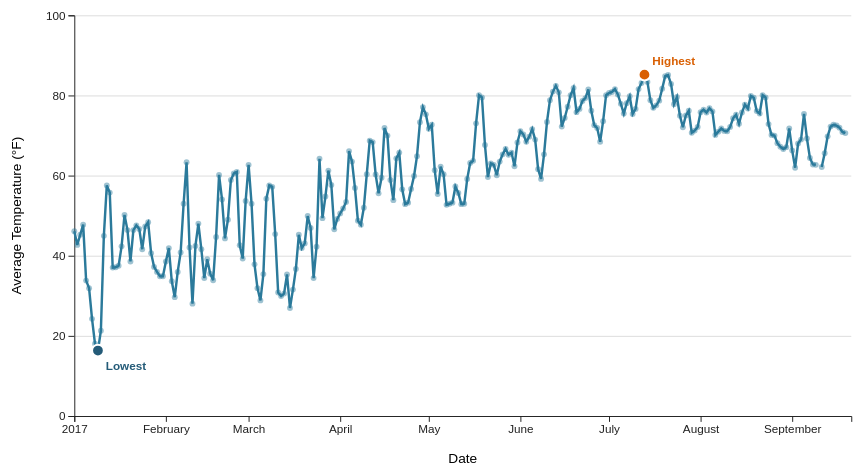
D3 v7 page, settled after 480 driven frames (8 s of simulated time); the page loaded 1 data file(s).


// ── js/script.js
const margin = { top: 30, right: 30, bottom: 60, left: 75 };
const width = 900 - margin.left - margin.right;
const height = 500 - margin.top - margin.bottom;

let allData = [];
let selectedState = 'MD';
let selectedMetric = 'TAVG';
let selectedMonth = 'all';
let fullDateExtent = [];

const metricInfo = {
    TAVG: { label: 'Average Temperature', unit: '°F' },
    TMAX: { label: 'Maximum Temperature', unit: '°F' },
    TMIN: { label: 'Minimum Temperature', unit: '°F' },
    PRCP: { label: 'Average Reported Precipitation', unit: ' inches' },
    SNOW: { label: 'Average Reported Snowfall', unit: ' inches' },
    AWND: { label: 'Average Wind Speed', unit: ' mph' }
};

const stateNames = {
    AL: 'Alabama', AK: 'Alaska', AZ: 'Arizona', AR: 'Arkansas', CA: 'California',
    CO: 'Colorado', CT: 'Connecticut', DE: 'Delaware', FL: 'Florida', GA: 'Georgia',
    HI: 'Hawaii', ID: 'Idaho', IL: 'Illinois', IN: 'Indiana', IA: 'Iowa',
    KS: 'Kansas', KY: 'Kentucky', LA: 'Louisiana', ME: 'Maine', MD: 'Maryland',
    MA: 'Massachusetts', MI: 'Michigan', MN: 'Minnesota', MS: 'Mississippi', MO: 'Missouri',
    MT: 'Montana', NE: 'Nebraska', NV: 'Nevada', NH: 'New Hampshire', NJ: 'New Jersey',
    NM: 'New Mexico', NY: 'New York', NC: 'North Carolina', ND: 'North Dakota', OH: 'Ohio',
    OK: 'Oklahoma', OR: 'Oregon', PA: 'Pennsylvania', RI: 'Rhode Island', SC: 'South Carolina',
    SD: 'South Dakota', TN: 'Tennessee', TX: 'Texas', UT: 'Utah', VT: 'Vermont',
    VA: 'Virginia', WA: 'Washington', WV: 'West Virginia', WI: 'Wisconsin', WY: 'Wyoming',
    GU: 'Guam', MP: 'Northern Mariana Islands', PR: 'Puerto Rico', VI: 'U.S. Virgin Islands'
};

const parseDate = d3.timeParse('%Y%m%d');
const formatDate = d3.timeFormat('%B %d, %Y');

const svg = d3.select('#vis')
    .append('svg')
    .attr('viewBox', `0 0 ${width + margin.left + margin.right} ${height + margin.top + margin.bottom}`)
    .append('g')
    .attr('transform', `translate(${margin.left},${margin.top})`);

const xScale = d3.scaleTime().range([0, width]);
const yScale = d3.scaleLinear().range([height, 0]);

const xAxisGroup = svg.append('g')
    .attr('class', 'axis')
    .attr('transform', `translate(0,${height})`);

const yAxisGroup = svg.append('g')
    .attr('class', 'axis');

const gridGroup = svg.append('g')
    .attr('class', 'grid')
    .lower();

const xLabel = svg.append('text')
    .attr('class', 'axis-label')
    .attr('x', width / 2)
    .attr('y', height + 48)
    .attr('text-anchor', 'middle')
    .text('Date');

const yLabel = svg.append('text')
    .attr('class', 'axis-label')
    .attr('transform', 'rotate(-90)')
    .attr('x', -height / 2)
    .attr('y', -55)
    .attr('text-anchor', 'middle');

const noDataText = svg.append('text')
    .attr('x', width / 2)
    .attr('y', height / 2)
    .attr('text-anchor', 'middle')
    .style('display', 'none');

function setupDropdowns() {
    const states = Array.from(new Set(allData.map(d => d.state))).sort((a, b) => {
        return (stateNames[a] || a).localeCompare(stateNames[b] || b);
    });

    d3.select('#state-select')
        .selectAll('option')
        .data(states)
        .join('option')
        .attr('value', d => d)
        .text(d => `${stateNames[d] || d} (${d})`);

    d3.select('#metric-select')
        .selectAll('option')
        .data(Object.keys(metricInfo))
        .join('option')
        .attr('value', d => d)
        .text(d => metricInfo[d].label);

    const months = [
        { value: 'all', label: 'All Months' },
        { value: '1', label: 'January' },
        { value: '2', label: 'February' },
        { value: '3', label: 'March' },
        { value: '4', label: 'April' },
        { value: '5', label: 'May' },
        { value: '6', label: 'June' },
        { value: '7', label: 'July' },
        { value: '8', label: 'August' },
        { value: '9', label: 'September' }
    ];

    d3.select('#month-select')
        .selectAll('option')
        .data(months)
        .join('option')
        .attr('value', d => d.value)
        .text(d => d.label);

    if (!states.includes(selectedState)) {
        selectedState = states[0];
    }

    d3.select('#state-select')
        .property('value', selectedState)
        .on('change', function () {
            selectedState = this.value;
            updateVis();
        });

    d3.select('#metric-select')
        .property('value', selectedMetric)
        .on('change', function () {
            selectedMetric = this.value;
            updateVis();
        });

    d3.select('#month-select')
        .property('value', selectedMonth)
        .on('change', function () {
            selectedMonth = this.value;
            updateVis();
        });
}

function updateVis() {
    const stateData = allData.filter(d => {
        const correctState = d.state === selectedState;
        const correctMonth = selectedMonth === 'all' || d.date.getMonth() + 1 === +selectedMonth;
        return correctState && correctMonth;
    });

    const currentData = stateData.filter(d => d[selectedMetric] !== null);

    const stateLabel = stateNames[selectedState] || selectedState;
    const monthLabel = selectedMonth === 'all'
        ? ''
        : ` during ${d3.timeFormat('%B')(new Date(2017, +selectedMonth - 1, 1))}`;

    if (currentData.length === 0) {
        svg.selectAll('.weather-line, .weather-point, .extreme-point, .extreme-label').remove();
        xAxisGroup.selectAll('*').remove();
        yAxisGroup.selectAll('*').remove();
        gridGroup.selectAll('*').remove();
        noDataText
            .style('display', null)
            .text('No data is available for this selection.');
        d3.select('#chart-title')
            .text(`Daily ${metricInfo[selectedMetric].label} in ${stateLabel}${monthLabel}`);
        yLabel.text(`${metricInfo[selectedMetric].label} (${metricInfo[selectedMetric].unit.trim()})`);
        d3.selectAll('#average-value, #highest-value, #lowest-value').text('No data');
        return;
    }

    noDataText.style('display', 'none');

    let xDomain = d3.extent(stateData, d => d.date);

    if (selectedMonth === 'all') {
        xDomain = fullDateExtent;
    }

    xScale.domain(xDomain);

    const rowsByDate = new Map(stateData.map(d => [+d.date, d]));
    const lineData = d3.timeDay
        .range(xDomain[0], d3.timeDay.offset(xDomain[1], 1))
        .map(date => rowsByDate.get(+date) || { date: date, [selectedMetric]: null });

    const valueExtent = d3.extent(currentData, d => d[selectedMetric]);
    const nonnegativeMetrics = ['PRCP', 'SNOW', 'AWND'];

    if (nonnegativeMetrics.includes(selectedMetric)) {
        yScale.domain([0, valueExtent[1] * 1.1 || 1]).nice();
    } else {
        const padding = (valueExtent[1] - valueExtent[0]) * 0.1 || 1;
        yScale.domain([valueExtent[0] - padding, valueExtent[1] + padding]).nice();
    }

    xAxisGroup
        .transition()
        .duration(500)
        .call(d3.axisBottom(xScale).ticks(8));

    yAxisGroup
        .transition()
        .duration(500)
        .call(d3.axisLeft(yScale).ticks(7));

    gridGroup
        .transition()
        .duration(500)
        .call(d3.axisLeft(yScale).ticks(7).tickSize(-width).tickFormat(''));

    const line = d3.line()
        .defined(d => d[selectedMetric] !== null)
        .x(d => xScale(d.date))
        .y(d => yScale(d[selectedMetric]));

    svg.selectAll('.weather-line')
        .data([lineData])
        .join('path')
        .attr('class', 'weather-line')
        .transition()
        .duration(500)
        .attr('d', line);

    const points = svg.selectAll('.weather-point')
        .data(currentData, d => d.date);

    points.exit().remove();

    points.enter()
        .append('circle')
        .attr('class', 'weather-point')
        .attr('r', 3)
        .attr('cx', d => xScale(d.date))
        .attr('cy', d => yScale(d[selectedMetric]))
        .merge(points)
        .on('mouseover', function (event, d) {
            d3.select(this).attr('r', 6);

            d3.select('#tooltip')
                .style('display', 'block')
                .html(
                    `<strong>${formatDate(d.date)}</strong><br>` +
                    `${metricInfo[selectedMetric].label}: ` +
                    `${d[selectedMetric].toFixed(2)}${metricInfo[selectedMetric].unit}`
                );
        })
        .on('mousemove', function (event) {
            d3.select('#tooltip')
                .style('left', `${event.pageX + 15}px`)
                .style('top', `${event.pageY - 35}px`);
        })
        .on('mouseout', function () {
            d3.select(this).attr('r', 3);
            d3.select('#tooltip').style('display', 'none');
        })
        .transition()
        .duration(500)
        .attr('cx', d => xScale(d.date))
        .attr('cy', d => yScale(d[selectedMetric]));

    const highest = d3.greatest(currentData, d => d[selectedMetric]);
    const lowest = d3.least(currentData, d => d[selectedMetric]);
    const extremes = highest === lowest
        ? [{ ...highest, type: 'Highest' }]
        : [{ ...highest, type: 'Highest' }, { ...lowest, type: 'Lowest' }];

    svg.selectAll('.extreme-point')
        .data(extremes, d => d.type)
        .join('circle')
        .attr('class', 'extreme-point')
        .attr('r', 6)
        .attr('cx', d => xScale(d.date))
        .attr('cy', d => yScale(d[selectedMetric]))
        .attr('fill', d => d.type === 'Highest' ? '#d95f02' : '#245b78');

    svg.selectAll('.extreme-label')
        .data(extremes, d => d.type)
        .join('text')
        .attr('class', 'extreme-label')
        .attr('x', d => xScale(d.date))
        .attr('y', d => yScale(d[selectedMetric]) + (d.type === 'Highest' ? -10 : 20))
        .attr('text-anchor', d => xScale(d.date) > width - 80 ? 'end' : 'start')
        .attr('dx', d => xScale(d.date) > width - 80 ? -8 : 8)
        .attr('fill', d => d.type === 'Highest' ? '#d95f02' : '#245b78')
        .text(d => d.type);

    const average = d3.mean(currentData, d => d[selectedMetric]);
    const unit = metricInfo[selectedMetric].unit;
    d3.select('#average-value').text(`${average.toFixed(2)}${unit}`);
    d3.select('#highest-value').text(
        `${highest[selectedMetric].toFixed(2)}${unit} on ${formatDate(highest.date)}`
    );
    d3.select('#lowest-value').text(
        `${lowest[selectedMetric].toFixed(2)}${unit} on ${formatDate(lowest.date)}`
    );

    d3.select('#chart-title')
        .text(`Daily ${metricInfo[selectedMetric].label} in ${stateLabel}${monthLabel}`);

    yLabel.text(`${metricInfo[selectedMetric].label} (${metricInfo[selectedMetric].unit.trim()})`);
}

function init() {
    d3.csv('data/weather_state_daily.csv', d => ({
        state: d.state,
        date: parseDate(d.date),
        TAVG: d.TAVG === '' ? null : +d.TAVG,
        TMAX: d.TMAX === '' ? null : +d.TMAX,
        TMIN: d.TMIN === '' ? null : +d.TMIN,
        PRCP: d.PRCP === '' ? null : +d.PRCP,
        SNOW: d.SNOW === '' ? null : +d.SNOW,
        AWND: d.AWND === '' ? null : +d.AWND
    }))
    .then(data => {
        allData = data;
        fullDateExtent = d3.extent(allData, d => d.date);
        setupDropdowns();
        updateVis();
    })
    .catch(error => {
        console.error('Error loading weather data:', error);
        d3.select('#vis').text('The weather data could not be loaded.');
    });
}

window.addEventListener('load', init);



### data: data/weather_state_daily.csv
state, date, stationCount, TMIN, TMAX, TAVG, AWND, WSF5, SNOW, SNWD, PRCP
AK, 20170101, 70, 14.01, 27.19, 20.17, 7.086, 19.15, 0.394, 13.78, 0.039
AK, 20170102, 70, 13.48, 25.3, 17.91, 6.076, 17.18, 0.251, 13.1, 0.036
AK, 20170103, 71, 11.47, 24.04, 17.2, 4.77, 14.12, 0.491, 13.27, 0.037
AK, 20170104, 71, 10.96, 25.5, 18.05, 5.239, 17.12, 0.261, 13.44, 0.022
AK, 20170105, 71, 5.733, 25.57, 15.37, 8.748, 28.08, 0.32, 13.6, 0.026
AK, 20170106, 71, -0.012, 16.47, 6.828, 10.55, 30.71, 0.073, 13.36, 0.003
AK, 20170107, 71, -0.932, 13.36, 4.47, 8.585, 25.08, 0.008, 13.41, 0.002
AK, 20170108, 71, 2.292, 15.79, 7.288, 6.999, 19.55, 0.0, 12.99, 0.003
AK, 20170109, 71, 3.128, 15.24, 7.918, 5.221, 17.49, 0.0, 12.88, 0.0
AK, 20170110, 71, 1.901, 15.48, 6.215, 4.227, 13.19, 0.029, 12.42, 0.003
AK, 20170111, 71, -0.781, 14.64, 4.879, 5.021, 14.51, 0.116, 12.36, 0.008
AK, 20170112, 71, -1.182, 13.31, 4.571, 7.747, 20.93, 0.209, 12.65, 0.04
AK, 20170113, 71, 3.686, 18.5, 10.03, 11.8, 30.01, 0.517, 13.76, 0.317
AK, 20170114, 71, 5.779, 21.72, 14.27, 10.93, 31.02, 0.635, 15.52, 0.304
AK, 20170115, 71, -1.881, 12.68, 3.906, 8.742, 27.24, 0.381, 15.34, 0.151
AK, 20170116, 71, -1.65, 10.12, 2.428, 8.93, 26.16, 0.906, 16.88, 0.333
AK, 20170117, 71, -12.49, 4.342, -6.174, 5.751, 18.1, 0.15, 16.89, 0.021
AK, 20170118, 71, -15.8, -1.827, -12.21, 6.999, 19.83, 0.236, 16.26, 0.036
AK, 20170119, 71, -16.82, 1.706, -10.51, 6.581, 19.76, 0.869, 16.68, 0.033
AK, 20170120, 71, -9.613, 10.5, 0.081, 7.068, 20.34, 0.773, 18.06, 0.126
AK, 20170121, 71, -5.985, 8.317, -0.833, 6.728, 18.1, 0.785, 19.46, 0.132
AK, 20170122, 71, -9.361, 5.293, -4.568, 7.441, 19.79, 0.657, 19.54, 0.024
AK, 20170123, 71, -4.999, 17.96, 4.875, 9.272, 25.75, 1.164, 20.19, 0.109
AK, 20170124, 70, 14.09, 24.12, 17.27, 9.462, 24.15, 1.344, 19.8, 0.178
AK, 20170125, 71, 18.54, 29.47, 22.89, 9.966, 27.92, 0.522, 20.44, 0.201
AK, 20170126, 71, 22.72, 34.21, 27.48, 12.93, 35.56, 0.14, 20.26, 0.352
AK, 20170127, 71, 20.69, 31.78, 26.38, 9.525, 29.77, 0.268, 20.58, 0.189
AK, 20170128, 71, 16.41, 28.8, 22.43, 9.248, 29.02, 0.79, 21.63, 0.196
AK, 20170129, 71, 7.361, 25.22, 17.19, 7.929, 23, 0.268, 21.17, 0.061
AK, 20170130, 71, 11.38, 28.09, 18.2, 10.36, 28.58, 0.576, 21.17, 0.086
AK, 20170131, 71, 20.23, 30.48, 25.02, 8.112, 22.86, 0.121, 22.48, 0.153
AK, 20170201, 71, 11.03, 26.49, 19.25, 7.411, 18.96, 0.008, 22.03, 0.012
AK, 20170202, 71, 7.63, 22.71, 13.52, 7.294, 18.78, 0.0, 21.08, 0.004
AK, 20170203, 71, 6.471, 23.08, 13.24, 6.876, 19.68, 0.0, 20.75, 0.003
AK, 20170204, 71, 6.706, 23.72, 13.37, 4.933, 15.81, 0.0, 20.79, 0.004
AK, 20170205, 71, 4.429, 21.49, 11.14, 4.739, 14.9, 0.007, 20.18, 0.0
AK, 20170206, 71, 3.685, 22.17, 11.39, 5.157, 16.49, 0.0, 20.29, 0.002
AK, 20170207, 71, 1.914, 20.05, 9.06, 4.374, 14.69, 0.037, 19.63, 0.001
AK, 20170208, 71, 1.32, 18.98, 9.555, 6.221, 17.91, 0.477, 19.98, 0.027
AK, 20170209, 71, 1.603, 15.68, 8.569, 7.606, 21.69, 0.504, 20.63, 0.052
AK, 20170210, 71, -3.578, 9.731, 2.2, 10.22, 27.01, 1.422, 21.41, 0.092
AK, 20170211, 71, -7.546, 7.829, -2.487, 9.366, 24.21, 0.438, 21.6, 0.274
AK, 20170212, 71, -9.467, 16.38, -0.223, 10.56, 32.67, 0.394, 22.36, 0.195
AK, 20170213, 71, 13.58, 28.79, 18.97, 12.83, 32.74, 0.221, 22.61, 0.402
AK, 20170214, 71, 22.21, 35.26, 27.73, 11.8, 34.43, 0.647, 22.23, 0.344
AK, 20170215, 71, 17.88, 30.91, 25.24, 8.977, 28.68, 0.819, 23.49, 0.235
AK, 20170216, 71, 14.06, 27.17, 20.96, 8.053, 22.46, 0.529, 23.93, 0.125
AK, 20170217, 71, 12.04, 25.68, 18.82, 5.84, 16.95, 0.773, 25.93, 0.112
AK, 20170218, 71, 11.12, 24.7, 18.17, 5.704, 16.51, 0.573, 24.5, 0.019
AK, 20170219, 71, 3.388, 19.55, 11.19, 5.634, 15.72, 0.423, 25.21, 0.029
AK, 20170220, 71, -2.823, 13.07, 3.962, 6.387, 17.52, 0.241, 25.86, 0.03
AK, 20170221, 71, -8.531, 14.18, 0.112, 6.605, 19.82, 0.785, 25.43, 0.043
AK, 20170222, 71, 3.983, 21.93, 11.16, 7.706, 22.31, 0.785, 26.18, 0.092
AK, 20170223, 71, 10.84, 29.36, 19.21, 9.124, 25.12, 1.841, 26.39, 0.078
AK, 20170224, 71, 19.08, 32.07, 25.58, 7.788, 22.92, 0.77, 26.98, 0.093
AK, 20170225, 71, 20.31, 31.76, 26.25, 9.901, 26.7, 1.169, 26.76, 0.109
AK, 20170226, 71, 19.74, 31.71, 26.31, 8.559, 23.36, 0.213, 27.55, 0.054
AK, 20170227, 71, 10.91, 26.83, 20.29, 7.694, 24.38, 0.184, 28.31, 0.024
AK, 20170228, 71, 3.436, 18.86, 11.49, 13.17, 31.55, 0.48, 27.83, 0.033
AK, 20170301, 71, -4.215, 14.32, 4.256, 11.15, 27.66, 0.525, 27.86, 0.058
... 14,131 more rows